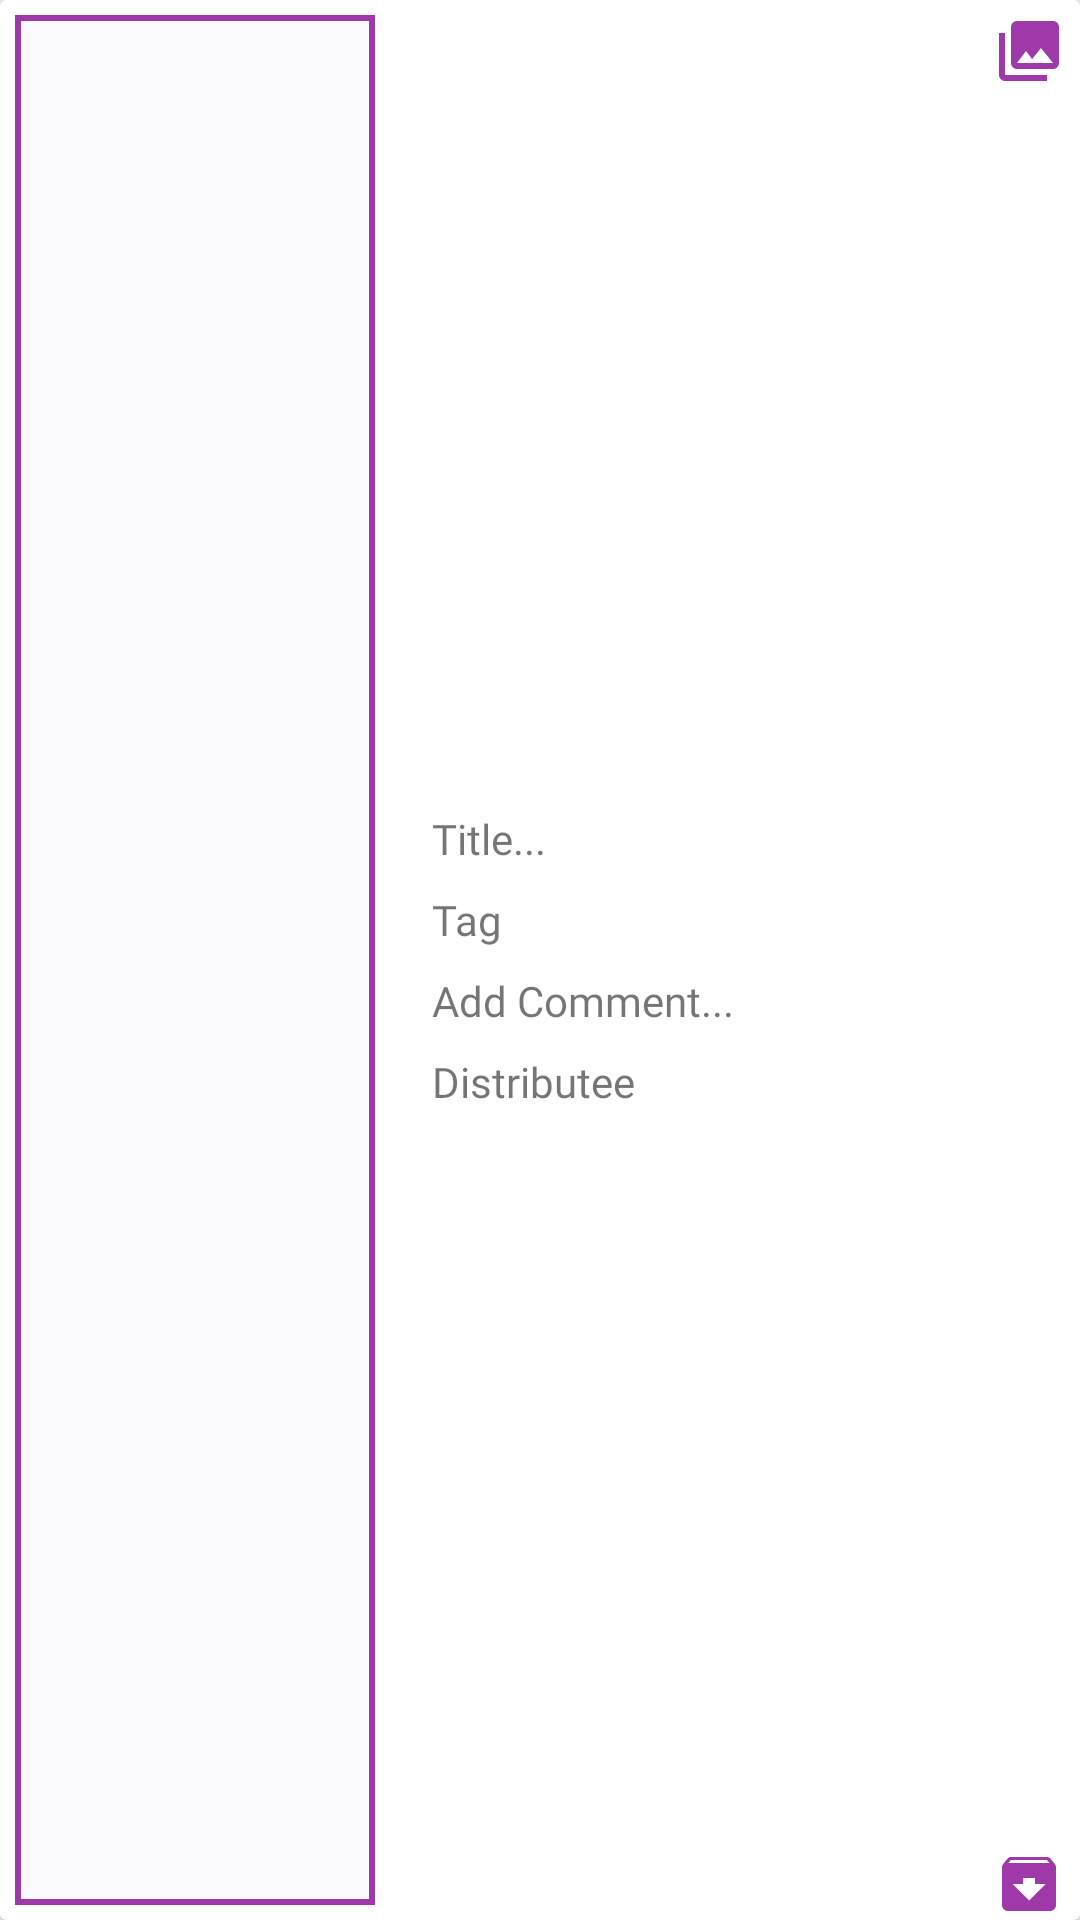

The Android layout XML behind this screen, and the referenced resources:
<!-- AndroidManifest.xml: application theme AppTheme -->
<!-- res/layout/recyclerview_archive_document.xml -->
<?xml version="1.0" encoding="utf-8"?>
<android.support.v7.widget.CardView
    xmlns:android="http://schemas.android.com/apk/res/android"
    xmlns:app="http://schemas.android.com/apk/res-auto"
    android:id="@+id/cardView"
    android:layout_width="match_parent"
    android:layout_height="100dp"
    app:cardBackgroundColor="@color/colorWhite"
    android:clickable="true"
    android:focusable="true"
    android:layout_margin="2dp">

    <RelativeLayout
        android:orientation="horizontal"
        android:layout_width="match_parent"
        android:layout_height="wrap_content">

        <ImageView
            android:id="@+id/document_image"
            android:layout_width="120dp"
            android:layout_height="match_parent"
            android:scaleType="fitXY"
            android:src="@drawable/scanned_file"
            android:background="@drawable/image_border_purple"
            android:layout_margin="@dimen/margin_small"/>

        <LinearLayout
            android:id="@+id/linearLayout"
            android:orientation="vertical"
            android:layout_width="wrap_content"
            android:layout_height="match_parent"
            android:layout_gravity="center"
            android:gravity="center_vertical"
            android:layout_centerHorizontal="true"
            android:layout_centerVertical="true"
            android:layout_toEndOf="@+id/document_image"
            android:layout_marginStart="@dimen/margin_normal"
            android:layout_marginTop="5dp"
            android:layout_marginBottom="5dp">

            <TextView
                android:id="@+id/tv_document_title"
                android:layout_width="wrap_content"
                android:layout_height="wrap_content"
                android:text="@string/hint_title"
                android:layout_margin="4dp"
                android:fontFamily="@font/lato"/>

            <TextView
                android:id="@+id/tv_document_tag"
                android:layout_width="wrap_content"
                android:layout_height="wrap_content"
                android:text="@string/text_tag"
                android:layout_margin="4dp"
                android:fontFamily="@font/lato"/>

            <TextView
                android:id="@+id/tv_document_comment"
                android:layout_width="wrap_content"
                android:layout_height="wrap_content"
                android:text="@string/text_comment"
                android:layout_margin="4dp"
                android:fontFamily="@font/lato"/>

            <TextView
                android:id="@+id/tv_distributee"
                android:layout_width="wrap_content"
                android:layout_height="wrap_content"
                android:text="@string/text_distributee"
                android:layout_margin="4dp"
                android:fontFamily="@font/lato"/>

        </LinearLayout>

        <ImageButton
            android:id="@+id/button_view"
            android:layout_width="wrap_content"
            android:layout_height="wrap_content"
            android:layout_margin="@dimen/margin_small"
            android:layout_alignParentTop="true"
            android:layout_alignParentEnd="true"
            android:src="@drawable/ic_view_purple"
            android:background="@null"/>

        <ImageButton
            android:id="@+id/button_archive"
            android:layout_width="wrap_content"
            android:layout_height="wrap_content"
            android:layout_margin="@dimen/margin_small"
            android:layout_alignParentBottom="true"
            android:layout_alignParentEnd="true"
            android:src="@drawable/ic_archive_purple"
            android:background="@null"/>

        <ProgressBar
            android:id="@+id/progressBar"
            android:layout_below="@+id/button_archive"
            android:layout_centerVertical="true"
            android:layout_alignParentEnd="true"
            android:layout_width="wrap_content"
            android:layout_height="wrap_content"
            style="?android:progressBarStyleSmall"
            android:layout_margin="5dp"
            android:visibility="gone"/>

    </RelativeLayout>

</android.support.v7.widget.CardView>
<!-- resources referenced by this layout -->
<resources>
  <color name="colorWhite">#FFFFFF</color>
  <dimen name="margin_normal">10dp</dimen>
  <dimen name="margin_small">5dp</dimen>
  <!-- drawable ic_archive_purple (drawable) -->
  <vector android:height="24dp" android:tint="@color/light_purple"
      android:viewportHeight="24.0" android:viewportWidth="24.0"
      android:width="24dp" xmlns:android="http://schemas.android.com/apk/res/android">
      <path android:fillColor="#FF000000" android:pathData="M20.54,5.23l-1.39,-1.68C18.88,3.21 18.47,3 18,3H6c-0.47,0 -0.88,0.21 -1.16,0.55L3.46,5.23C3.17,5.57 3,6.02 3,6.5V19c0,1.1 0.9,2 2,2h14c1.1,0 2,-0.9 2,-2V6.5c0,-0.48 -0.17,-0.93 -0.46,-1.27zM12,17.5L6.5,12H10v-2h4v2h3.5L12,17.5zM5.12,5l0.81,-1h12l0.94,1H5.12z"/>
  </vector>
  <!-- drawable ic_view_purple (drawable) -->
  <vector android:height="24dp" android:tint="@color/light_purple"
      android:viewportHeight="24.0" android:viewportWidth="24.0"
      android:width="24dp" xmlns:android="http://schemas.android.com/apk/res/android">
      <path android:fillColor="#FF000000" android:pathData="M22,16L22,4c0,-1.1 -0.9,-2 -2,-2L8,2c-1.1,0 -2,0.9 -2,2v12c0,1.1 0.9,2 2,2h12c1.1,0 2,-0.9 2,-2zM11,12l2.03,2.71L16,11l4,5L8,16l3,-4zM2,6v14c0,1.1 0.9,2 2,2h14v-2L4,20L4,6L2,6z"/>
  </vector>
  <!-- drawable image_border_purple (drawable) -->
  <?xml version="1.0" encoding="UTF-8"?>
  <shape xmlns:android="http://schemas.android.com/apk/res/android">
      <solid android:color="@color/white_ghost" />
      <stroke android:width="2dp"
          android:color="@color/light_purple" />
      <padding android:left="1dp"
          android:top="1dp" android:right="1dp"
          android:bottom="1dp" />
  </shape>
  <string name="hint_title" translatable="false">Title...</string>
  <string name="text_comment" translatable="false">Add Comment...</string>
  <string name="text_distributee" translatable="false">Distributee</string>
  <string name="text_tag" translatable="false">Tag</string>
  <style name="AppTheme" parent="Theme.AppCompat.Light.DarkActionBar">
          
          <item name="colorPrimary">@color/colorPrimary</item>
          <item name="colorPrimaryDark">@color/colorPrimaryDark</item>
          <item name="colorAccent">@color/colorAccent</item>
      </style>
  <color name="light_purple">#9F39A9</color>
  <color name="white_ghost">#FAFAFF</color>
  <color name="colorPrimary">#DD4848</color>
  <color name="colorPrimaryDark">#DD4040</color>
  <color name="colorAccent">#D81B60</color>
</resources>
